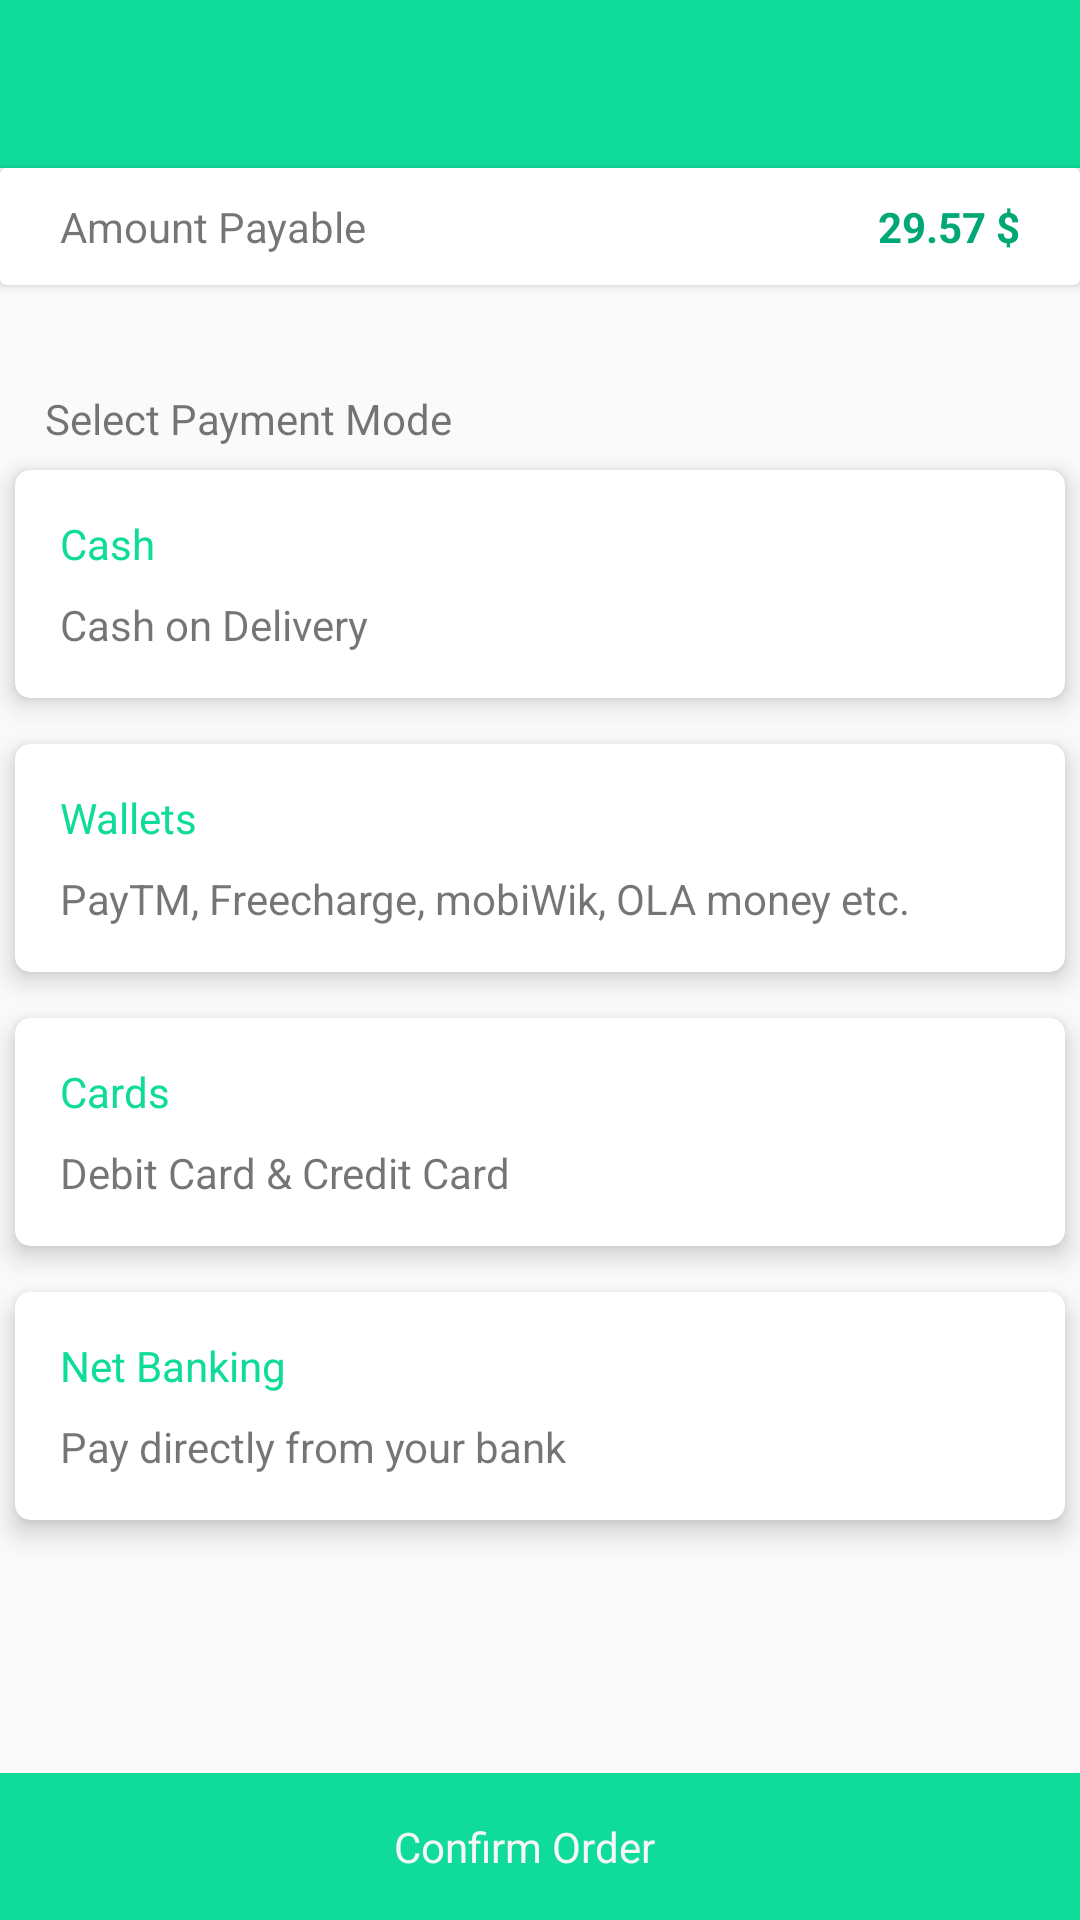

Reconstruct the res/layout file that produces this screen, plus the resources it refers to.
<!-- AndroidManifest.xml: application theme AppTheme -->
<!-- res/layout/payment_layout.xml -->
<?xml version="1.0" encoding="utf-8"?>
<RelativeLayout xmlns:android="http://schemas.android.com/apk/res/android"
    xmlns:app="http://schemas.android.com/apk/res-auto"
    android:layout_width="match_parent" android:layout_height="wrap_content">

    <android.support.v7.widget.Toolbar
        android:id="@+id/toolbar"
        android:layout_width="match_parent"
        android:layout_height="?attr/actionBarSize"
        android:background="@color/colorPrimary"
        xmlns:android="http://schemas.android.com/apk/res/android"
        app:contentInsetLeft="0dp"
        app:contentInsetStart="0dp"
        app:contentInsetStartWithNavigation="0dp"
        xmlns:app="http://schemas.android.com/apk/res-auto"/>

    <android.support.v7.widget.CardView
        android:layout_width="match_parent"
        android:layout_height="wrap_content"
        android:id="@+id/card1"
        android:layout_below="@+id/toolbar"
        app:contentPaddingTop="10dp"
        app:contentPaddingBottom="10dp"
        app:contentPaddingLeft="20dp"
        app:contentPaddingRight="20dp">

        <TextView
            android:layout_width="wrap_content"
            android:layout_height="wrap_content"
            android:text="@string/Amount_Payable"/>

        <TextView
            android:layout_width="wrap_content"
            android:layout_height="wrap_content"
            android:text="29.57 $"
            android:layout_gravity="right"
            android:textColor="@color/colorPrimaryDark"
            android:textStyle="bold"/>

    </android.support.v7.widget.CardView>

    <TextView
        android:layout_width="wrap_content"
        android:layout_height="wrap_content"
        android:text="@string/payment_mode"
        android:layout_below="@+id/card1"
        android:layout_marginTop="35dp"
        android:layout_marginLeft="15dp"
        android:id="@+id/payment_mode_text"/>


    <android.support.v7.widget.CardView
        android:layout_width="match_parent"
        android:layout_height="wrap_content"
        android:id="@+id/card2"
        android:layout_below="@id/payment_mode_text"
        style="@style/CardViewStyle">

        <RelativeLayout
            android:layout_width="match_parent"
            android:layout_height="match_parent"
            android:paddingLeft="15dp"
            android:paddingRight="10dp"
            android:paddingTop="15dp"
            android:paddingBottom="15dp">

            <TextView
                android:layout_width="wrap_content"
                android:layout_height="wrap_content"
                android:text="@string/Cash"
                android:textColor="@color/colorPrimary"
                android:id="@+id/cash_text"/>

            <TextView
                android:layout_width="wrap_content"
                android:layout_height="wrap_content"
                android:text="@string/Cash_d"
                android:layout_below="@+id/cash_text"
                android:layout_marginTop="8dp"
                android:id="@+id/cash_d_text"/>

            <ImageView
                android:layout_width="wrap_content"
                android:layout_height="wrap_content"
                app:srcCompat="@drawable/ic_keyboard_arrow_down_grey_24dp"
                android:layout_alignParentRight="true"
                android:layout_alignBottom="@+id/cash_d_text"
                />

        </RelativeLayout>

    </android.support.v7.widget.CardView>

    <android.support.v7.widget.CardView
        android:layout_width="match_parent"
        android:layout_height="wrap_content"
        android:id="@+id/card3"
        android:layout_below="@id/card2"
        style="@style/CardViewStyle"
        >

        <RelativeLayout
            android:layout_width="match_parent"
            android:layout_height="match_parent"
            android:paddingLeft="15dp"
            android:paddingRight="10dp"
            android:paddingTop="15dp"
            android:paddingBottom="15dp">

            <TextView
                android:layout_width="wrap_content"
                android:layout_height="wrap_content"
                android:text="@string/Wallet"
                android:textColor="@color/colorPrimary"
                android:id="@+id/wallet_text"/>

            <TextView
                android:layout_width="wrap_content"
                android:layout_height="wrap_content"
                android:text="PayTM, Freecharge, mobiWik, OLA money etc."
                android:layout_below="@+id/wallet_text"
                android:layout_marginTop="8dp"
                android:id="@+id/paytm_text"/>

            <ImageView
                android:layout_width="wrap_content"
                android:layout_height="wrap_content"
                app:srcCompat="@drawable/ic_keyboard_arrow_down_grey_24dp"
                android:layout_alignParentRight="true"
                android:layout_alignBottom="@+id/paytm_text"
                />

        </RelativeLayout>

    </android.support.v7.widget.CardView>

    <android.support.v7.widget.CardView
        android:layout_width="match_parent"
        android:layout_height="wrap_content"
        android:id="@+id/card4"
        android:layout_below="@id/card3"
        style="@style/CardViewStyle">

        <RelativeLayout
            android:layout_width="match_parent"
            android:layout_height="match_parent"
            android:paddingLeft="15dp"
            android:paddingRight="10dp"
            android:paddingTop="15dp"
            android:paddingBottom="15dp">

            <TextView
                android:layout_width="wrap_content"
                android:layout_height="wrap_content"
                android:text="@string/Cards"
                android:textColor="@color/colorPrimary"
                android:id="@+id/card_text"/>

            <TextView
                android:layout_width="wrap_content"
                android:layout_height="wrap_content"
                android:text="@string/Debit"
                android:layout_below="@+id/card_text"
                android:layout_marginTop="8dp"
                android:id="@+id/debit_text"/>

            <ImageView
                android:layout_width="wrap_content"
                android:layout_height="wrap_content"
                app:srcCompat="@drawable/ic_keyboard_arrow_down_grey_24dp"
                android:layout_alignParentRight="true"
                android:layout_alignBottom="@+id/debit_text"
                />

        </RelativeLayout>

    </android.support.v7.widget.CardView>

    <android.support.v7.widget.CardView
        android:layout_width="match_parent"
        android:layout_height="wrap_content"
        android:layout_below="@id/card4"
        style="@style/CardViewStyle">

        <RelativeLayout
            android:layout_width="match_parent"
            android:layout_height="match_parent"
            android:paddingLeft="15dp"
            android:paddingRight="10dp"
            android:paddingTop="15dp"
            android:paddingBottom="15dp">

            <TextView
                android:layout_width="wrap_content"
                android:layout_height="wrap_content"
                android:text="@string/net_bank"
                android:textColor="@color/colorPrimary"
                android:id="@+id/net_text"/>

            <TextView
                android:layout_width="wrap_content"
                android:layout_height="wrap_content"
                android:text="@string/pay_d"
                android:layout_below="@+id/net_text"
                android:layout_marginTop="8dp"
                android:id="@+id/pay_text"/>

            <ImageView
                android:layout_width="wrap_content"
                android:layout_height="wrap_content"
                app:srcCompat="@drawable/ic_keyboard_arrow_down_grey_24dp"
                android:layout_alignParentRight="true"
                android:layout_alignBottom="@+id/pay_text"
                />

        </RelativeLayout>

    </android.support.v7.widget.CardView>

    <LinearLayout
        android:layout_width="match_parent"
        android:layout_height="wrap_content"
        android:layout_alignParentBottom="true"
        android:gravity="center"
        android:paddingTop="15dp"
        android:paddingBottom="15dp"
        android:background="@color/colorPrimary"
        android:id="@+id/button_layout">

        <TextView
            android:layout_width="wrap_content"
            android:layout_height="wrap_content"
            android:text="@string/confirm"
            android:textColor="@color/colorAccent"
            />

        <ImageView
            android:layout_width="wrap_content"
            android:layout_height="wrap_content"
            app:srcCompat="@drawable/ic_keyboard_arrow_right_white_24dp"
            android:layout_marginLeft="10dp"/>

    </LinearLayout>

</RelativeLayout>
<!-- resources referenced by this layout -->
<resources>
  <color name="colorAccent">#f6f6f6</color>
  <color name="colorPrimary">#0fdb9a</color>
  <color name="colorPrimaryDark">#01a876</color>
  <string name="Amount_Payable">Amount Payable</string>
  <string name="Cards">Cards</string>
  <string name="Cash">Cash</string>
  <string name="Cash_d">Cash on Delivery</string>
  <string name="Debit">Debit Card &amp; Credit Card</string>
  <string name="Wallet">Wallets</string>
  <string name="confirm">Confirm Order</string>
  <string name="net_bank">Net Banking</string>
  <string name="pay_d">Pay directly from your bank</string>
  <string name="payment_mode">Select Payment Mode</string>
  <style name="CardViewStyle" parent="android:Widget.TextView">
          <item name="android:foreground">@drawable/selector_bg_card</item>
          <item name="cardCornerRadius">@dimen/card_corner_radius</item>
          <item name="cardElevation">@dimen/card_elevation</item>
          <item name="cardPreventCornerOverlap">false</item>
          <item name="cardUseCompatPadding">true</item>
      </style>
  <style name="AppTheme" parent="Theme.AppCompat.Light.NoActionBar">
          
          <item name="colorPrimary">@color/colorPrimary</item>
          <item name="colorPrimaryDark">@color/colorPrimaryDark</item>
          <item name="colorAccent">@color/colorAccent</item>
      </style>
  <dimen name="card_corner_radius">5dp</dimen>
  <dimen name="card_elevation">5dp</dimen>
</resources>
